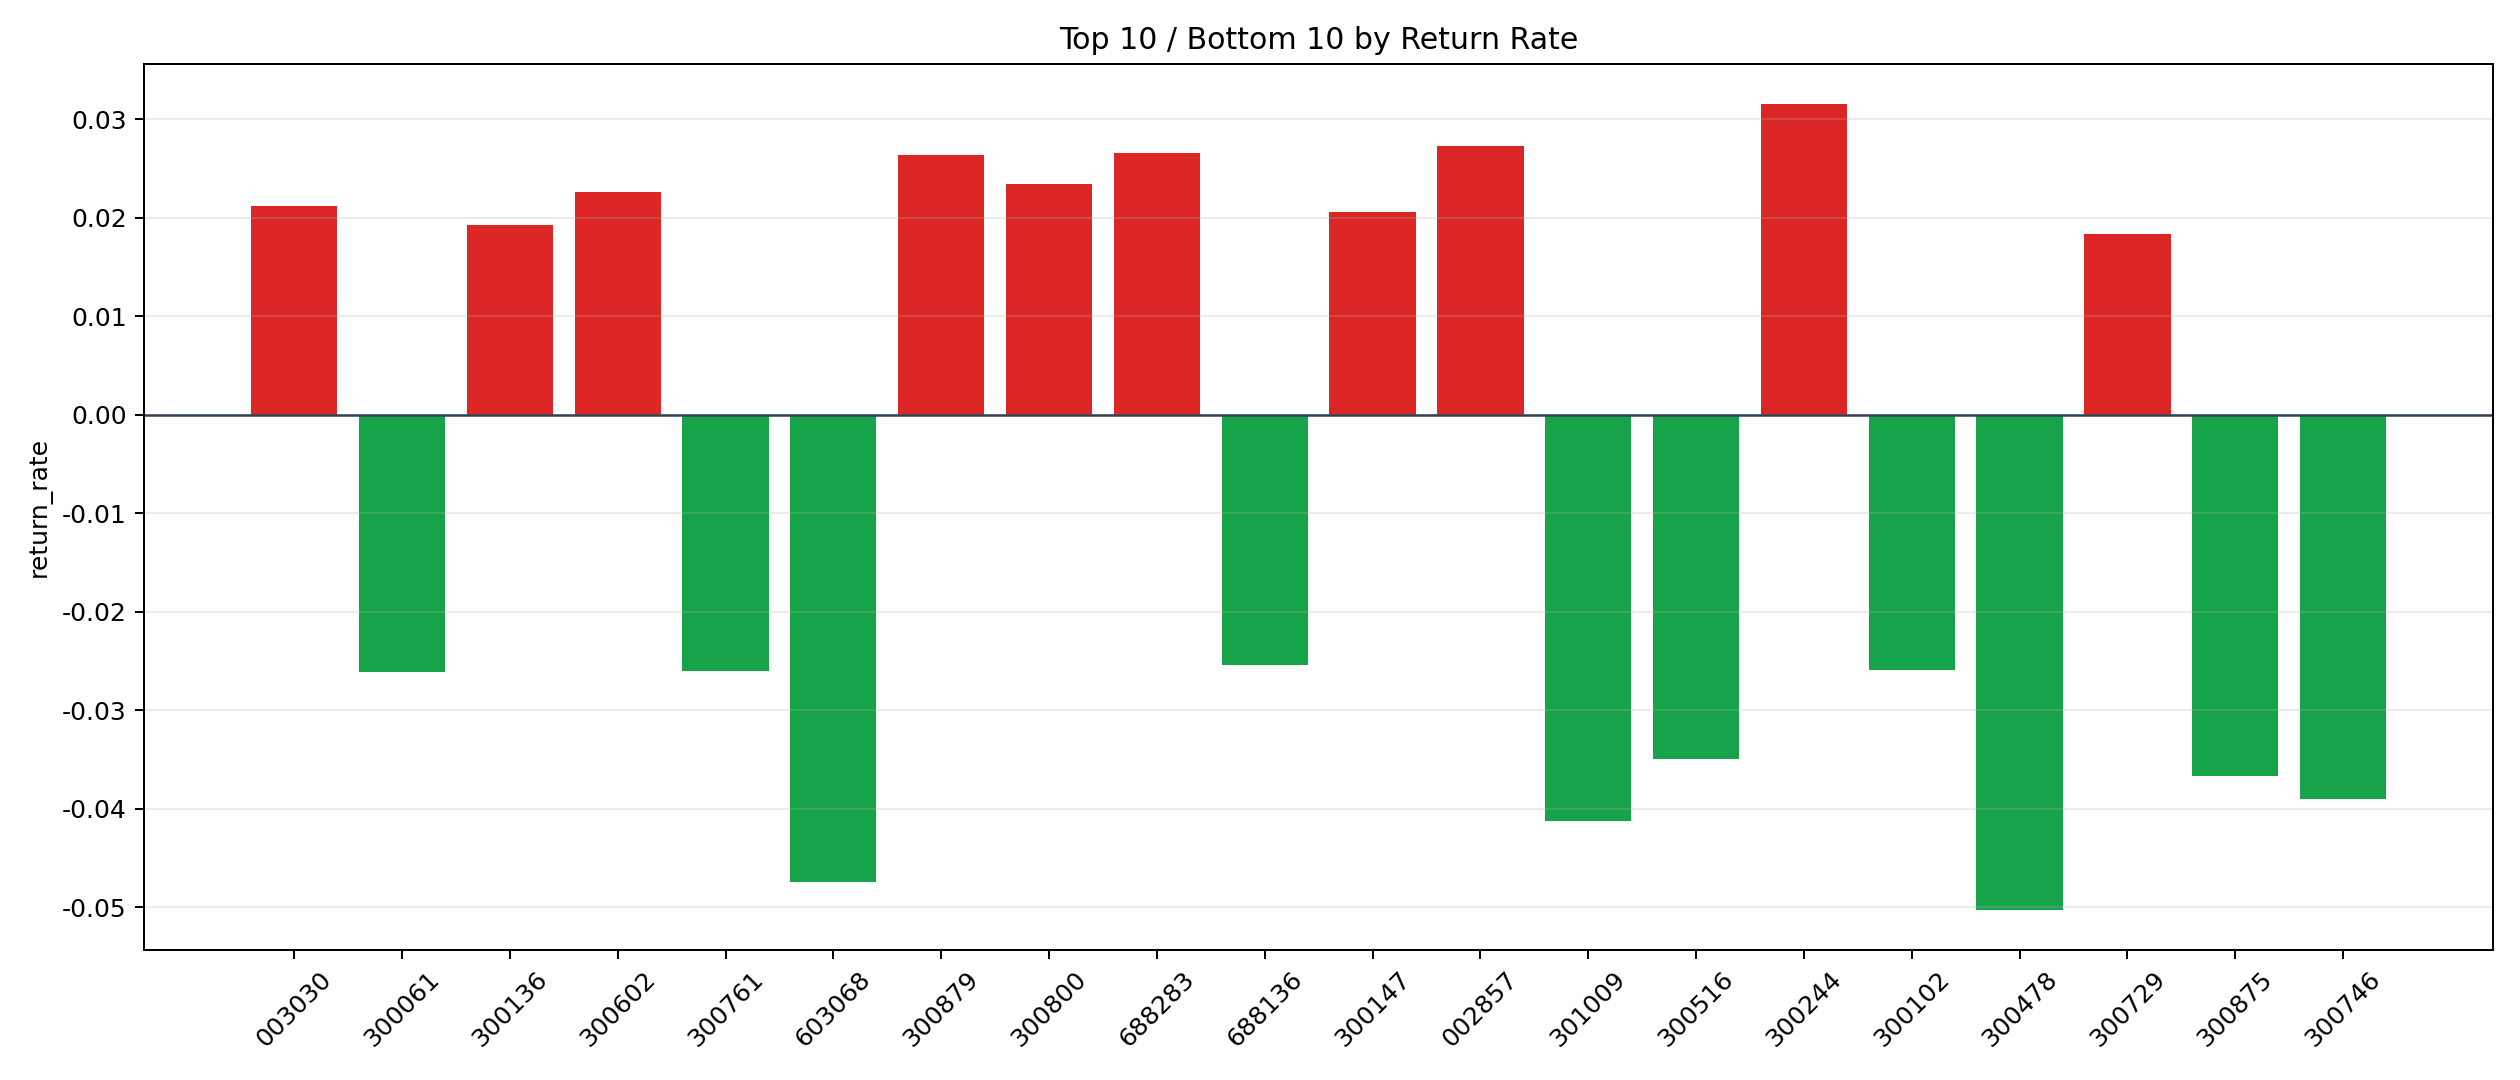

Data behind this chart, as committed beside it:
symbol, n_trades, total_pnl, total_entry_notional, return_rate
300244, 1, 293.4, 9296, 0.03156
002857, 8, 1827, 66840, 0.02733
688283, 1, 212.5, 7998, 0.02656
300879, 1, 206.8, 7851, 0.02633
300800, 1, 223.2, 9537, 0.02341
300602, 1, 197.9, 8760, 0.02259
003030, 2, 391.3, 18433, 0.02123
300147, 3, 595.5, 28872, 0.02063
300136, 4, 724.4, 37610, 0.01926
300729, 6, 1052, 57294, 0.01837
300225, 1, 172.2, 9612, 0.01791
001269, 1, 168.2, 9784, 0.01719
301317, 5, 798.7, 46756, 0.01708
000565, 2, 329.2, 19798, 0.01663
300087, 103, 14862, 967235, 0.01537
603630, 15, 2060, 137452, 0.01499
605158, 1, 136.1, 9900, 0.01375
603507, 4, 429.8, 32607, 0.01318
600371, 8, 975.6, 74475, 0.0131
300465, 20, 2490, 192394, 0.01294
002903, 4, 474.7, 37310, 0.01272
300196, 1, 112.7, 9104, 0.01238
300536, 4, 478.1, 38669, 0.01236
300839, 1, 113.6, 9284, 0.01224
300603, 3, 349.5, 29086, 0.01202
301356, 1, 104.9, 8911, 0.01177
003017, 3, 274.9, 23910, 0.0115
605138, 2, 224.4, 19536, 0.01149
300035, 8, 847, 74336, 0.01139
603928, 4, 424.2, 37360, 0.01135
301376, 2, 201.2, 18547, 0.01085
300657, 6, 502.1, 46986, 0.01069
002789, 12, 1199, 115010, 0.01043
301355, 2, 200.5, 19416, 0.01033
300599, 9, 886.7, 86826, 0.01021
300829, 5, 468.1, 46220, 0.01013
300891, 1, 96.38, 9542, 0.0101
688150, 1, 92.56, 9315, 0.009937
688570, 2, 170.9, 17640, 0.009689
300608, 1, 92.37, 9560, 0.009662
688357, 1, 84.91, 8884, 0.009557
603528, 1, 88.56, 9324, 0.009498
300690, 11, 946.9, 101560, 0.009323
300348, 10, 877.5, 95095, 0.009228
300885, 2, 165.3, 18470, 0.008948
301602, 1, 71.53, 8100, 0.008831
300379, 249, 21157, 2406510, 0.008792
300753, 1, 82.47, 9430, 0.008745
300900, 3, 238.1, 27380, 0.008697
002801, 1, 79.65, 9204, 0.008654
002905, 1, 83.24, 9711, 0.008572
300486, 1, 82.29, 9660, 0.008518
601330, 10, 790.7, 93046, 0.008498
300643, 7, 575.7, 67991, 0.008467
300786, 1, 83.13, 9849, 0.008441
688306, 13, 1045, 124304, 0.008406
300987, 4, 332.3, 39690, 0.008372
300943, 1, 80.25, 9616, 0.008345
300693, 1, 71.13, 8601, 0.00827
300541, 5, 386, 47072, 0.008201
... 1,313 more rows
